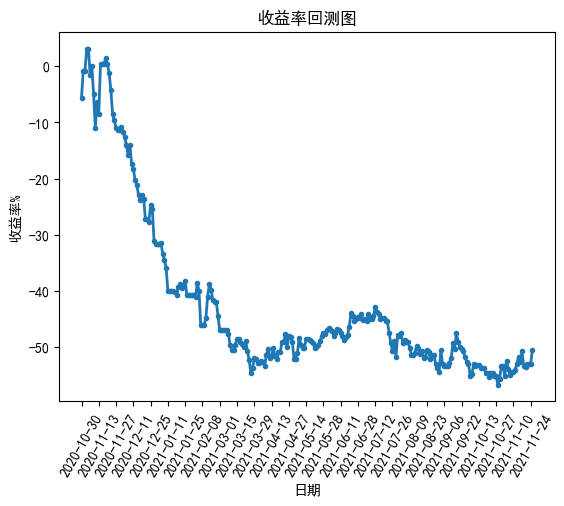

Source data for this figure (header and first rows):
, 日期, 收益率
0, 2020-10-30, -5.64%
1, 2020-11-02, -0.84%
2, 2020-11-03, -0.84%
3, 2020-11-04, 3.07%
4, 2020-11-05, 3.12%
5, 2020-11-06, -1.51%
6, 2020-11-09, -0.02%
7, 2020-11-10, -5.03%
8, 2020-11-11, -11.03%
9, 2020-11-12, -6.35%
10, 2020-11-13, -8.49%
11, 2020-11-16, 0.46%
12, 2020-11-17, 0.46%
13, 2020-11-18, 0.46%
14, 2020-11-19, 1.45%
15, 2020-11-20, 0.4%
16, 2020-11-23, -1.27%
17, 2020-11-24, -4.28%
18, 2020-11-25, -8.58%
19, 2020-11-26, -9.65%
20, 2020-11-27, -11.04%
21, 2020-11-30, -11.39%
22, 2020-12-01, -11.39%
23, 2020-12-02, -10.87%
24, 2020-12-03, -11.73%
25, 2020-12-04, -12.6%
26, 2020-12-07, -14.1%
27, 2020-12-08, -15.85%
28, 2020-12-09, -14.05%
29, 2020-12-10, -17.39%
30, 2020-12-11, -18.28%
31, 2020-12-14, -20.22%
32, 2020-12-15, -21.14%
33, 2020-12-16, -22.91%
34, 2020-12-17, -23.82%
35, 2020-12-18, -22.99%
36, 2020-12-21, -23.72%
37, 2020-12-22, -27.24%
38, 2020-12-23, -27.24%
39, 2020-12-24, -27.68%
40, 2020-12-25, -24.71%
41, 2020-12-28, -25.49%
42, 2020-12-29, -31.17%
43, 2020-12-30, -31.68%
44, 2020-12-31, -31.68%
45, 2021-01-04, -31.68%
46, 2021-01-05, -31.47%
47, 2021-01-06, -33.38%
48, 2021-01-07, -34.47%
49, 2021-01-08, -35.9%
50, 2021-01-11, -40.09%
51, 2021-01-12, -40.1%
52, 2021-01-13, -40.1%
53, 2021-01-14, -40.1%
54, 2021-01-15, -40.12%
55, 2021-01-18, -40.72%
56, 2021-01-19, -39.37%
57, 2021-01-20, -38.77%
58, 2021-01-21, -39.52%
59, 2021-01-22, -39.07%
... 202 more rows
